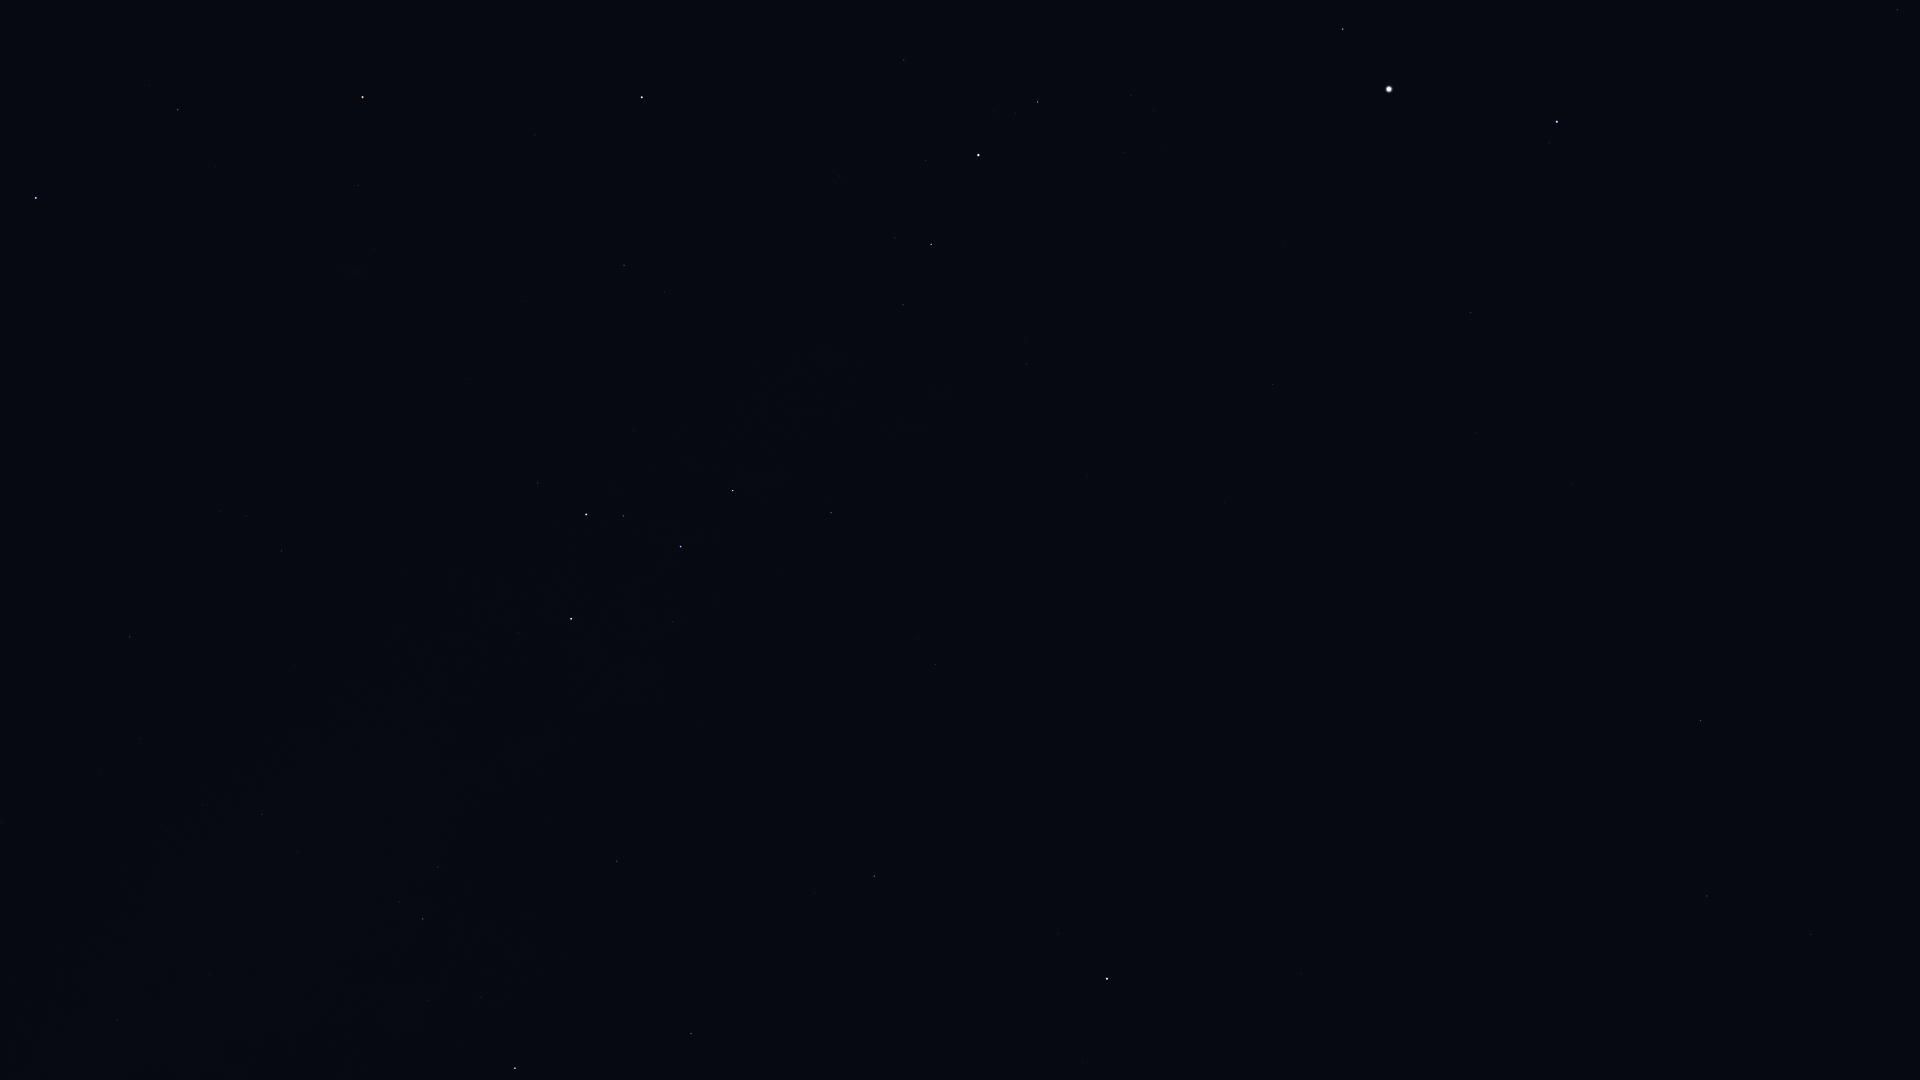

The data file committed next to this chart (first rows):
Star_ID, Name, X, Y
677, Alpheratz, 36, 198
746, Caph, 571, 619
2920, Fulu, 538, 483
3092, HIP 3092, 178, 110
3179, Schedar, 586, 515
3821, Achird, 623, 516
3881, HIP 3881, 374, 249
107418, Castula, 658, 523
4436, HIP 4436, 358, 185
4889, HIP 4889, 281, 49
5447, Mirach, 362, 97
6411, Adhil, 538, 242
6686, Ruchbah, 733, 491
7513, Titawin, 535, 135
7607, Nembus, 624, 265
8886, Segin, 831, 513
9640, Almach, 642, 97
12191, Buna, 763, 38
13192, Nushagak, 999, 623
13268, Miram, 903, 305
14328, HIP 14328, 931, 244
14668, Misam, 904, 60
15863, Mirfak, 978, 155
16228, HIP 16228, 1026, 364
17358, HIP 17358, 1037, 102
17959, HIP 17959, 1096, 597
18505, HIP 18505, 1103, 423
22783, HIP 22783, 1224, 502
23416, Almaaz, 1343, 29
24003, Mago, 1238, 577
24608, Capella, 1389, 89
25110, HIP 25110, 1194, 777
28360, Menkalinan, 1557, 122
30060, HIP 30060, 1476, 433
30860, Lucilinburhuc, 1732, 53
32916, Nervia, 1797, 147
33018, HIP 33018, 1897, 10
33449, HIP 33449, 1572, 483
36145, HIP 36145, 1786, 393
40687, Násti, 1670, 700
41704, Muscida, 1700, 720
85822, Yildun, 1083, 1062
105199, Alderamin, 515, 1068
106032, Alfirk, 691, 1034
107136, Azelfafage, 252, 996
108917, Kurhah, 562, 957
109492, HIP 109492, 423, 919
110538, HIP 110538, 298, 852
110609, HIP 110609, 237, 834
111022, HIP 111022, 203, 805
111104, HIP 111104, 100, 771
111169, HIP 111169, 262, 815
112724, HIP 112724, 617, 861
116076, Veritate, 125, 488
116727, Errai, 874, 876
